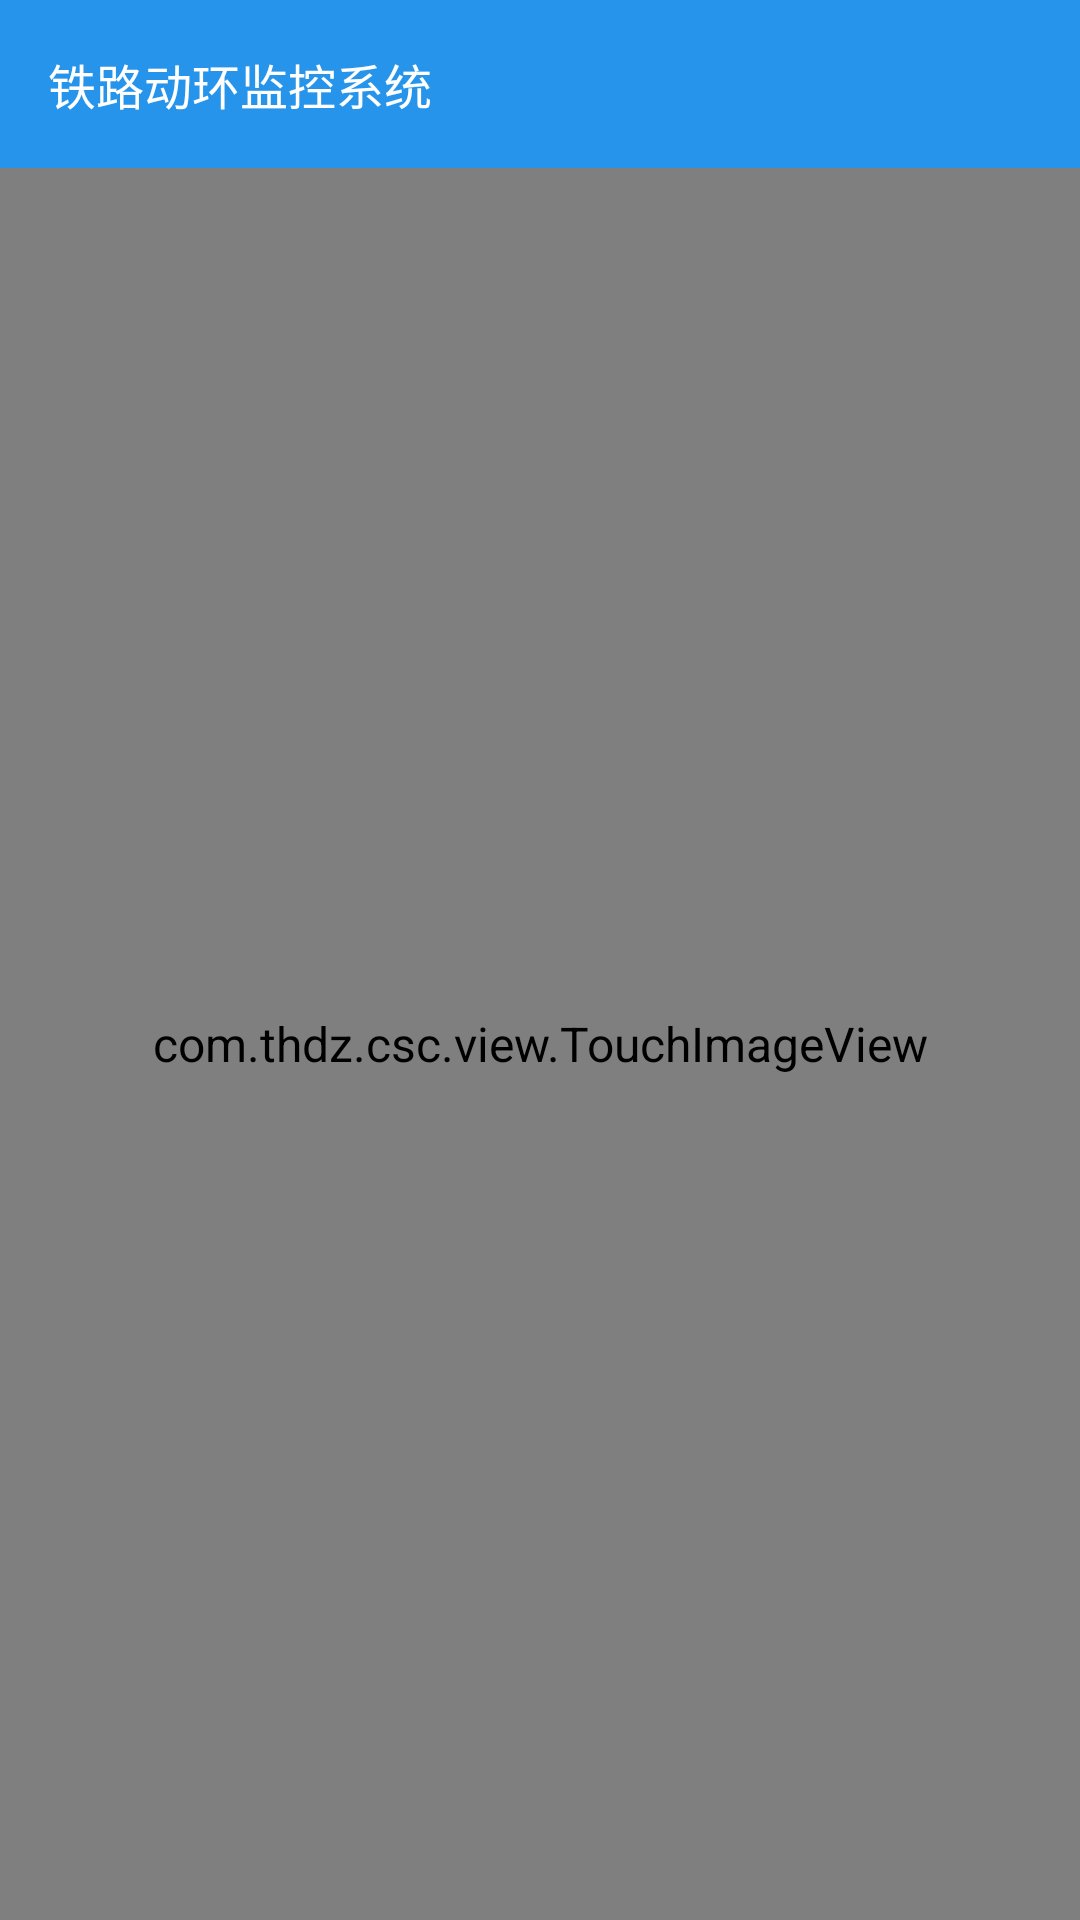

Write the Android layout XML for this screen, with the resource values it uses.
<!-- AndroidManifest.xml: application theme AppTheme.NoActionBar -->
<!-- res/layout/activity_image.xml -->
<?xml version="1.0" encoding="utf-8"?>
<RelativeLayout xmlns:android="http://schemas.android.com/apk/res/android"
    android:layout_width="match_parent"
    android:layout_height="match_parent"
    android:background="@color/black_light">

    <include
        android:id="@+id/img_top"
        layout="@layout/common_toolbar" />

    <com.thdz.csc.view.TouchImageView
        android:id="@+id/image_zoom"
        android:layout_width="match_parent"
        android:layout_height="match_parent"
        android:layout_below="@+id/img_top" />

    <TextView
        android:id="@+id/image_save"
        android:layout_width="wrap_content"
        android:layout_height="wrap_content"
        android:layout_alignParentBottom="true"
        android:layout_alignParentRight="true"
        android:layout_margin="@dimen/margin12"
        android:padding="@dimen/margin15"
        android:text="保存"
        android:textColor="@color/white"
        android:textSize="@dimen/txt16"
        android:visibility="gone" />

</RelativeLayout>
<!-- res/layout/common_toolbar.xml (included above) -->
<android.support.design.widget.AppBarLayout xmlns:android="http://schemas.android.com/apk/res/android"
    xmlns:app="http://schemas.android.com/apk/res-auto"
    android:layout_width="match_parent"
    android:layout_height="wrap_content"
    android:fitsSystemWindows="true"
    android:background="@color/colorPrimary">


    <android.support.v7.widget.Toolbar
        android:id="@+id/toolbar"
        android:layout_width="match_parent"
        android:layout_height="?attr/actionBarSize"
        android:background="@color/colorPrimary"
        android:titleTextColor="@color/white"
        app:navigationIcon="@mipmap/icon_fanhui"
        app:popupTheme="@style/ToolBarStyle"
        app:title="@string/app_name_railway"
        app:titleTextAppearance="@style/Toolbar.TitleText"
        app:titleTextColor="@color/white">

    </android.support.v7.widget.Toolbar>

</android.support.design.widget.AppBarLayout>
<!-- resources referenced by this layout -->
<resources>
  <color name="black_light">#4d4d4d</color>
  <color name="colorPrimary">#2694ea</color>
  <color name="white">#ffffff</color>
  <dimen name="margin12">12dp</dimen>
  <dimen name="margin15">15dp</dimen>
  <dimen name="txt16">16sp</dimen>
  <string name="app_name_railway">铁路动环监控系统</string>
  <style name="ToolBarStyle" parent="@style/Theme.AppCompat.Light">
          <item name="windowActionBar">false</item>
          <item name="windowNoTitle">true</item>
      </style>
  <style name="Toolbar.TitleText" parent="TextAppearance.Widget.AppCompat.Toolbar.Title">
          <item name="android:textSize">@dimen/txt16</item>
          <item name="android:textColor">@color/white</item>
      </style>
  <style name="AppTheme.NoActionBar">
          <item name="windowActionBar">false</item>
          <item name="windowNoTitle">true</item>
      </style>
</resources>
